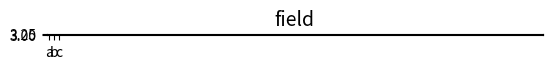

The matplotlib source for this figure: (Note: this script raises an exception after producing the figure.)
"""Known-bad fixture: every checkable rule is violated on purpose."""
import numpy as np
import matplotlib.pyplot as plt

Z = np.random.rand(100, 100) - 0.5
fig, ax = plt.subplots()
ax.imshow(Z, cmap="jet")
ax.set_title("field", fontsize=14)
ax.grid(True)
ax.set_facecolor("lightblue")
values = [3.1, 3.2, 3.15]
ax.bar(["a", "b", "c"], values)
ax.set_ylim(3.0, 3.3)
plt.savefig("fig.jpg", fontsize=10)
